Labelled photos from "Data", an image-classification folder in usmanali414/Destruction-Detection-in-Satellite-Imagery. The possible labels are: destructed, non destructed.

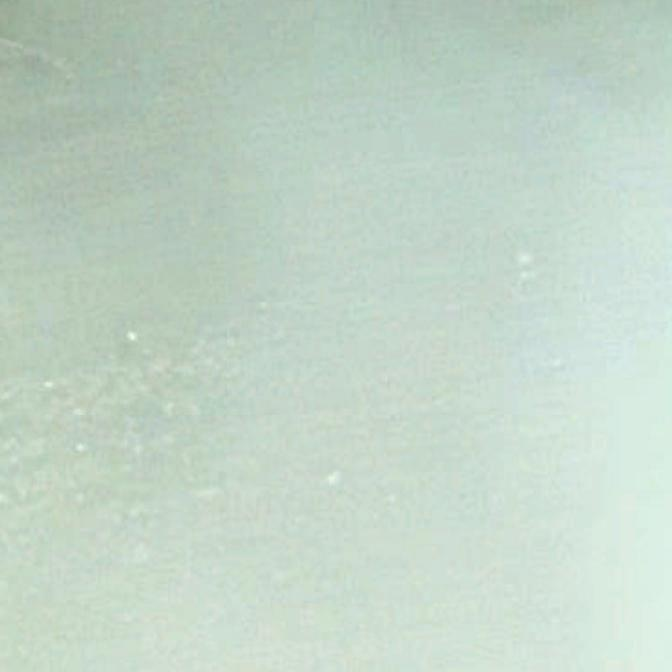
Label: non destructed

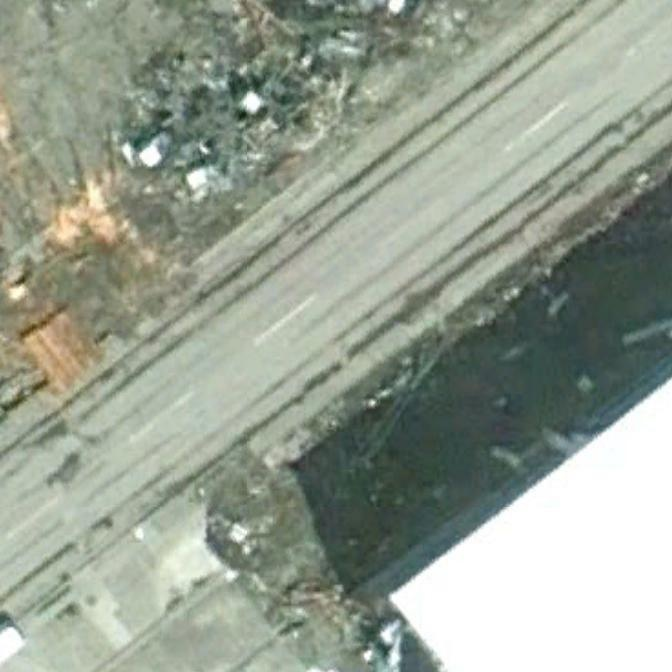
Label: non destructed

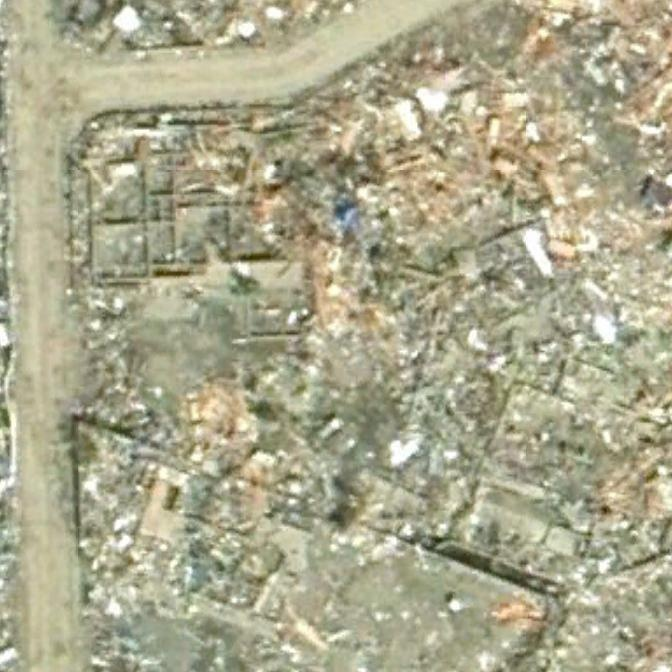
Label: destructed

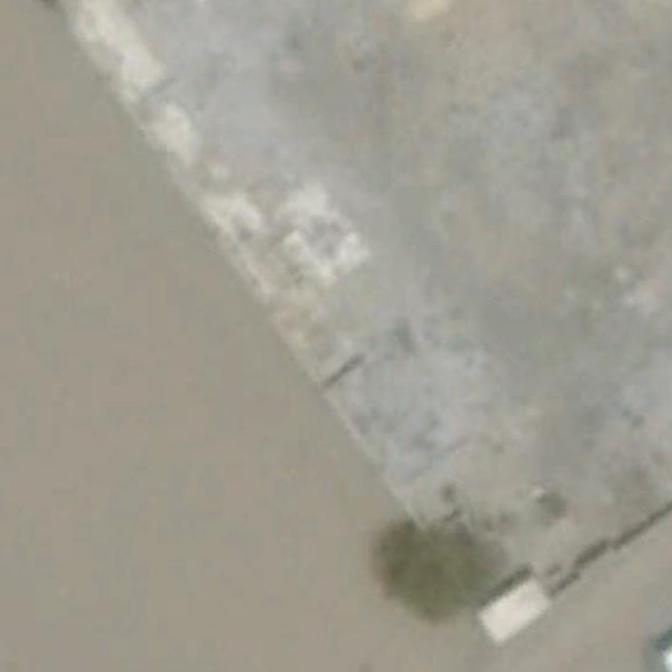
Label: non destructed

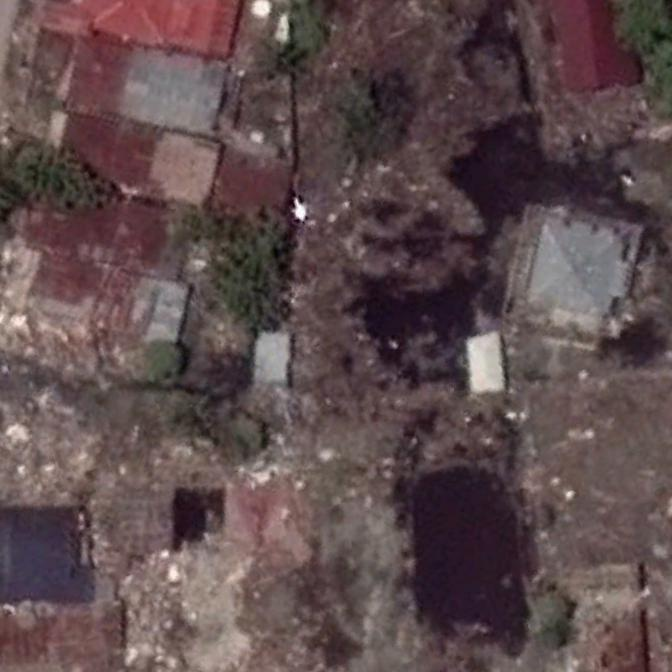
Label: destructed

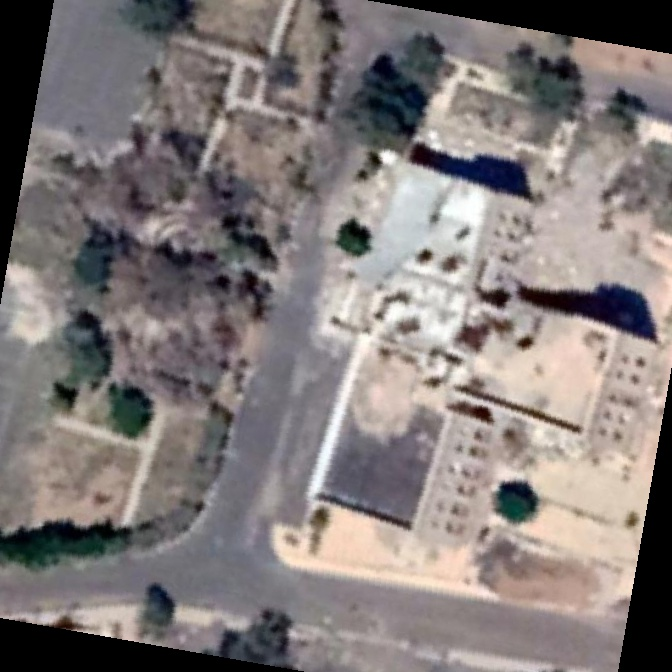
Label: destructed
